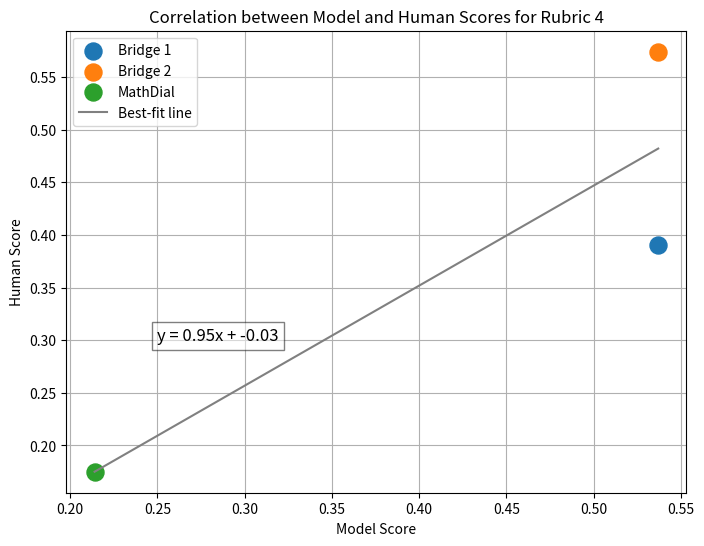

Write Python code to recreate this figure.
import matplotlib.pyplot as plt
import numpy as np

# x are model scores, y are human scores, and labels are the names datasets
points = [
    (0.537, 0.390, 'Bridge 1', '#1f77b4'),
    (0.537, 0.574, 'Bridge 2', '#ff7f0e'),
    (0.214, 0.175, 'MathDial', '#2ca02c')
]

# Extract x, y coordinates, labels, and colors
x = np.array([p[0] for p in points])
y = np.array([p[1] for p in points])
labels = [p[2] for p in points]
colors = [p[3] for p in points]

# Perform linear regression to find the best-fit line
coefficients = np.polyfit(x, y, 1)  # Degree 1 for a linear fit
best_fit_line = np.poly1d(coefficients)

# Generate y values for the best-fit line
x_line = np.linspace(min(x), max(x), 100)  # Generate 100 points between min and max of x
y_line = best_fit_line(x_line)

# Equation of the best-fit line
slope, intercept = coefficients
line_equation = f"y = {slope:.2f}x + {intercept:.2f}"

# Create the plot
plt.figure(figsize=(8, 6))

# Plot each point with its respective color and label
for xi, yi, label, color in points:
    plt.scatter(xi, yi, color=color, label=label, s=150)

# Plot the best-fit line
plt.plot(x_line, y_line, color='gray', label='Best-fit line')

# Add the equation of the line as text on the plot
plt.text(0.25, 0.3, line_equation, color='black', fontsize=12, bbox=dict(facecolor='white', alpha=0.5))

# Add labels, title, and grid
plt.xlabel('Model Score')
plt.ylabel('Human Score')
plt.title('Correlation between Model and Human Scores for Rubric 4')
plt.grid(True)
plt.legend()

# Display the plot
plt.show()
